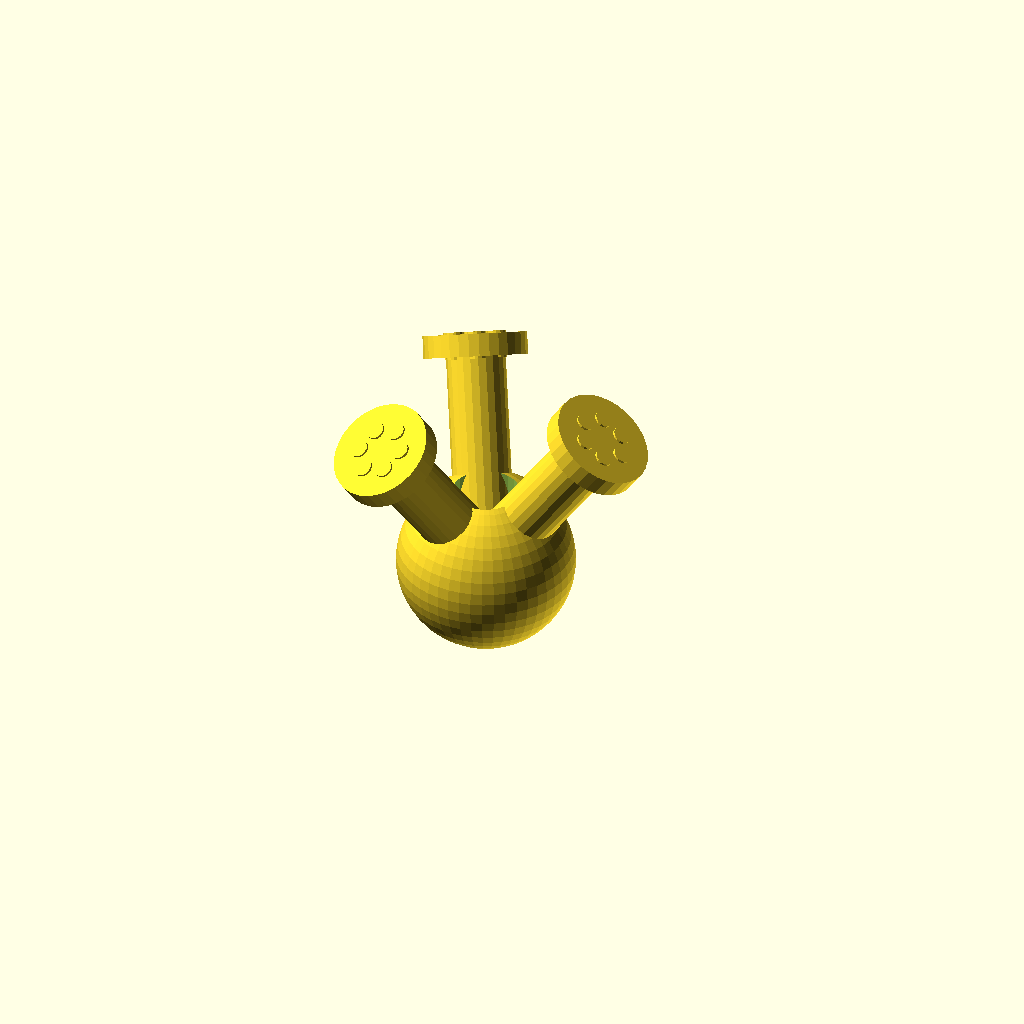
Cell 1 — every parameter at its default value.
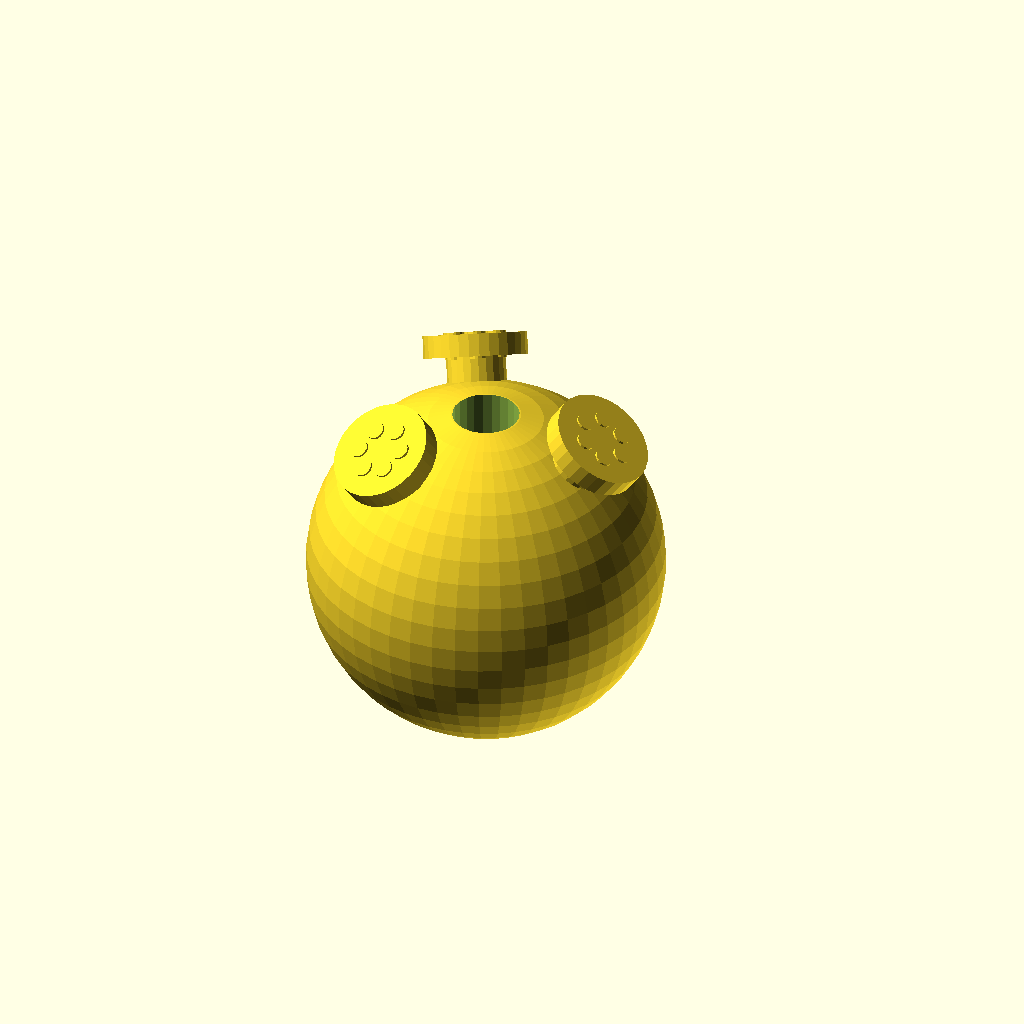
Cell 2: the same model with node_radius = 24.
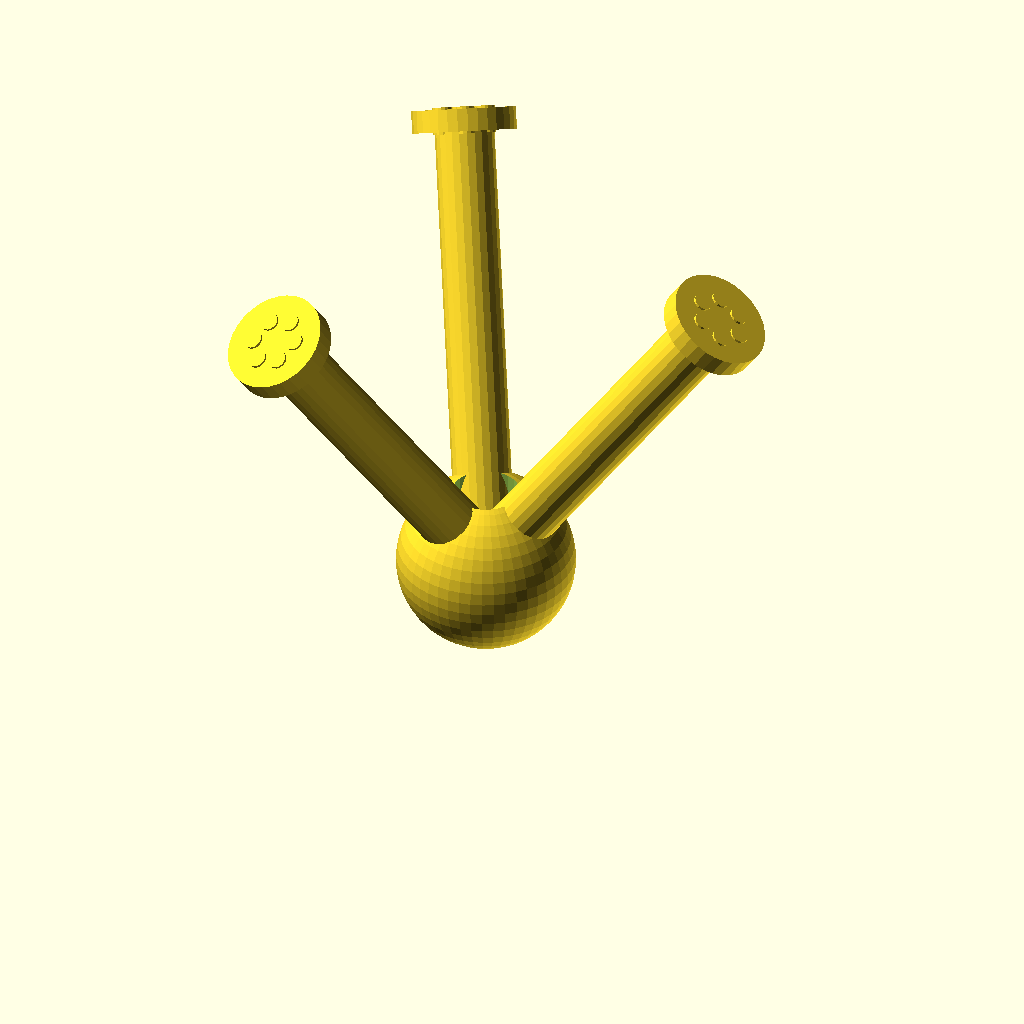
Cell 3 — arm_length set to 60, the other parameters unchanged.
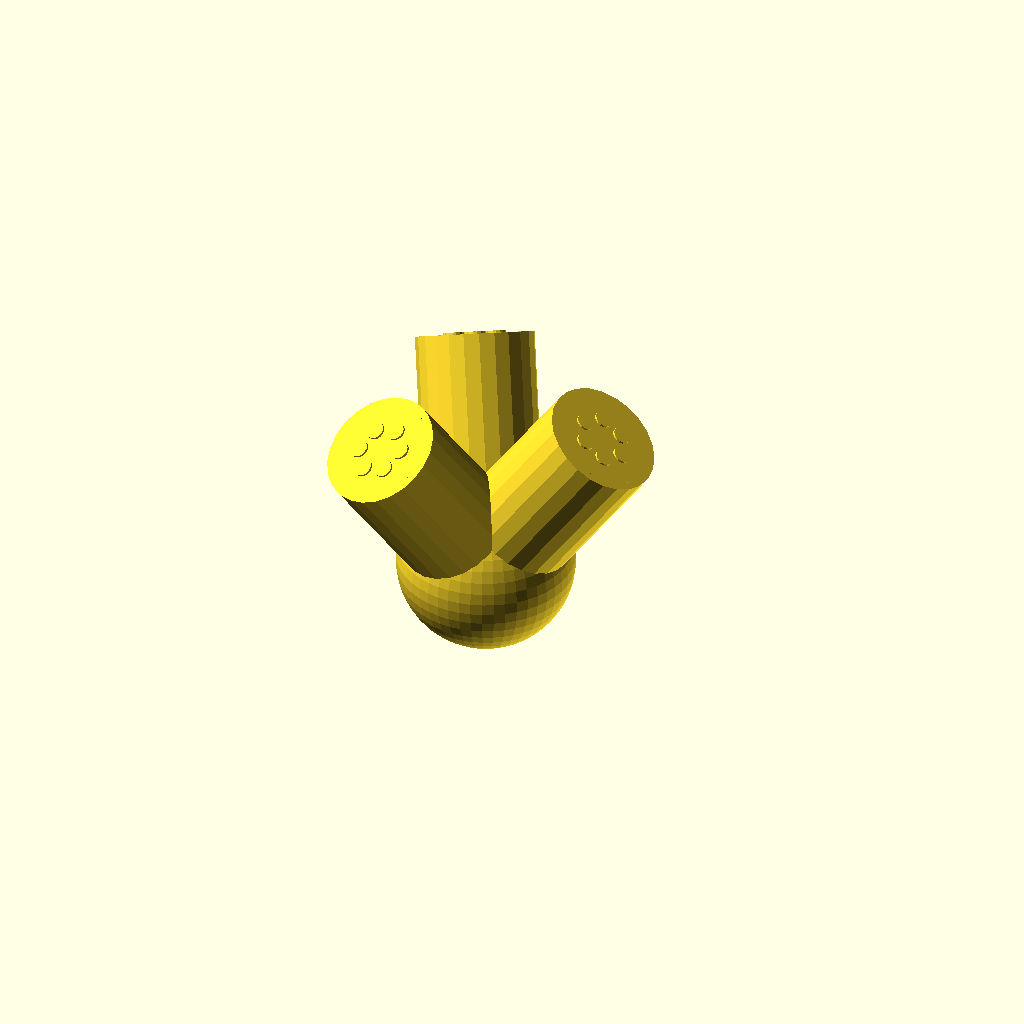
Cell 4: the same model with arm_dia = 16.
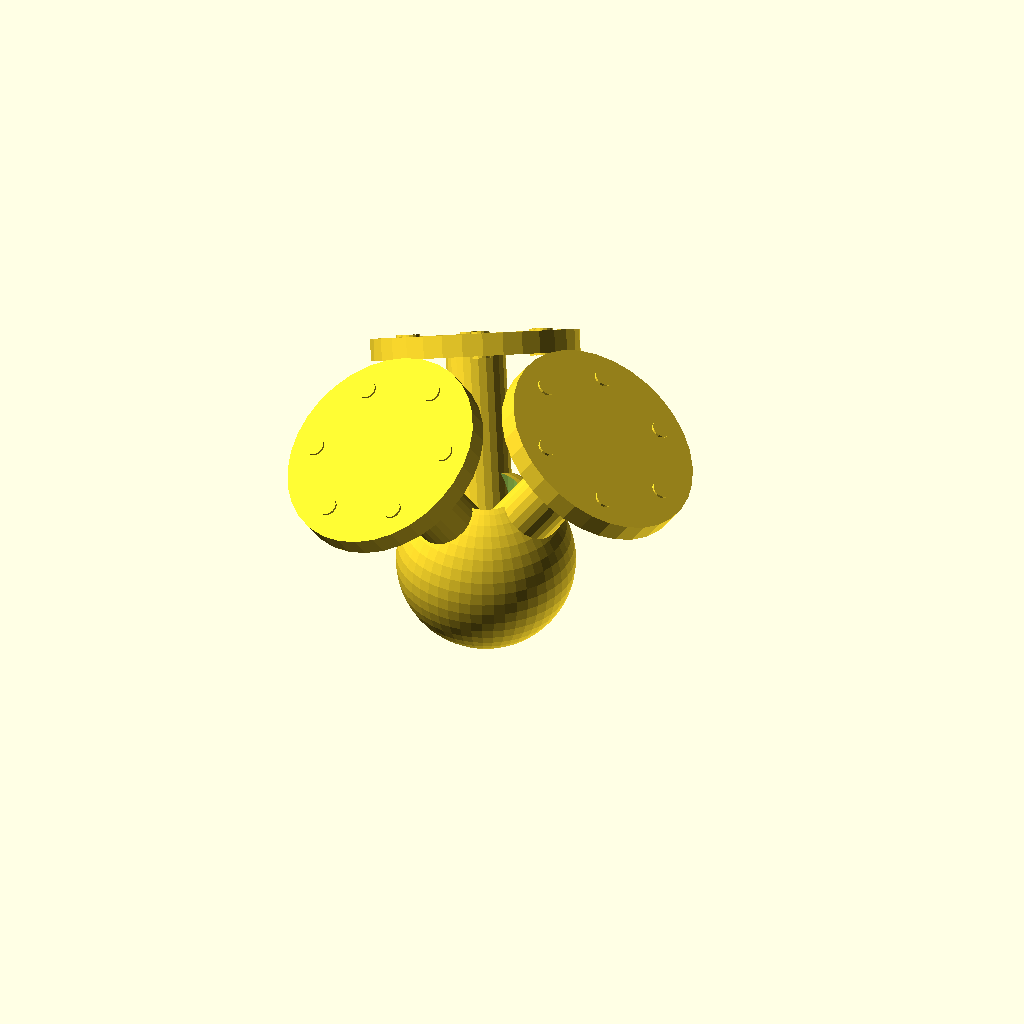
Cell 5 — flange_dia set to 28, the other parameters unchanged.
One fixed orthographic camera (rotation 55°, 0°, 25°; colour scheme Cornfield) for every cell.
The OpenSCAD source (cad_and_blender/openscad/zeroclaw/07-19-2026_zeroclaw_amu_node.scad):
// ============================================================
// AMU Structural Node + Strut Connector  (parametric)
// Autonomous Manufacturing Unit - self-replicating lattice vocab
// ============================================================

// ---- Parameters (edit these) ----
node_radius   = 12;     // sphere node radius (mm)
node_hole     = 4.5;    // bolt hole radius through node
arm_length    = 30;     // strut arm length from node center
arm_dia       = 8;      // strut arm diameter
flange_dia    = 14;     // connector flange diameter
flange_thick  = 3;      // flange thickness
bolt_holes    = 6;      // bolt holes around each flange
bolt_dia      = 2.5;    // bolt hole diameter
faces         = 6;      // symmetry: 6 = octahedral-ish lattice node

// ---- Node body ----
module node() {
  difference() {
    sphere(r = node_radius, $fn = 48);
    // central through-bolt hole
    cylinder(h = node_radius*2.2, r = node_hole, center = true, $fn = 24);
  }
}

// ---- One strut arm with flange + bolt circle ----
module strut() {
  // arm
  cylinder(h = arm_length, r = arm_dia/2, center = false, $fn = 24);
  // flange at tip
  translate([0, 0, arm_length - flange_thick])
    cylinder(h = flange_thick, r = flange_dia/2, $fn = 32);
  // bolt circle
  for (i = [0 : bolt_holes-1]) {
    a = i * 360 / bolt_holes;
    translate([ (flange_dia/2 - bolt_dia*1.5) * cos(a),
                (flange_dia/2 - bolt_dia*1.5) * sin(a),
                arm_length - flange_thick/2 ])
      rotate([0,0,a])
        cylinder(h = flange_thick*1.2, r = bolt_dia/2, center = true, $fn = 16);
  }
}

// ---- Assemble: node + arms radiating on a sphere ----
module amu_node() {
  node();
  for (i = [0 : faces-1]) {
    a = i * 360 / faces;
    // tilt arms up/down alternately for 3D lattice spread
    tilt = (i % 2 == 0) ? 35 : -35;
    rotate([0, tilt, a]) strut();
  }
}

amu_node();
Parameter table extracted from the source (name, type, default, range or options):
node_radius: number, default 12
node_hole: number, default 4.5
arm_length: number, default 30
arm_dia: number, default 8
flange_dia: number, default 14
flange_thick: number, default 3
bolt_holes: number, default 6
bolt_dia: number, default 2.5
faces: number, default 6
